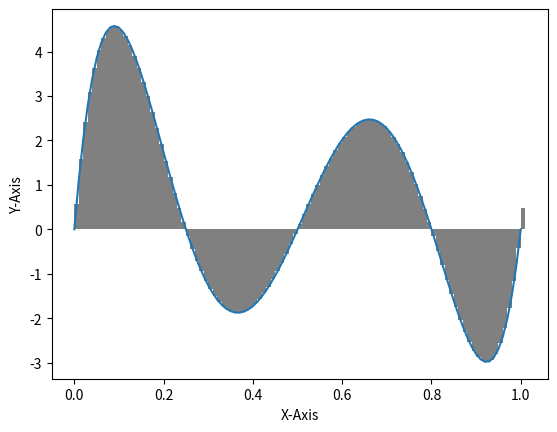

This chart was generated by the following Python code:
__author__ = 'David'
import math
import matplotlib.pyplot as plt
from matplotlib.patches import Rectangle


def float_range(start, stop, step, inclusive_list=False, include_end=False):
    i = start
    if not inclusive_list:
        stop -= step
    while i < stop:
        yield i
        i += step
    if include_end:
        yield stop


def definite_integral(f, a, b, steps, method):
    area = 0.0
    step = (b - a) / steps
    for x in float_range(a, b, step):
        area += method(f, x, step)
    return area


def rect_estimate(f, x, step):
    return f(x + step / 2) * step


def trap_estimate(f, x, step):
    return (f(x) + f(x + step)) * step / 2


def quad_estimate(f, x, step):
    return (step / 6) * (f(x) + 4 * f(x + step / 2) + f(x + step))


def polynomial(x):
    return 1200 * x ** 5 - 3060 * x ** 4 + 2730 * x ** 3 - 990 * x ** 2 + 120 * x


def trig(x):
    return math.sin(x)


print("Actual: ", 0.5)
print("Rectangular: ", definite_integral(polynomial, 0.0, 1.0, 10, rect_estimate))
print("Trapezoidal: ", definite_integral(polynomial, 0.0, 1.0, 10, trap_estimate))
print("Quadratic: ", definite_integral(polynomial, 0.0, 1.0, 10, quad_estimate))

print("Actual: ", 2)
print("Rectangular: ", definite_integral(trig, 0.0, math.pi, 20, rect_estimate))
print("Trapezoidal: ", definite_integral(trig, 0.0, math.pi, 20, trap_estimate))
print("Quadratic: ", definite_integral(trig, 0.0, math.pi, 20, quad_estimate))

step = 0.01
a = 0.0
b = 1.0

xlist = []
ylist = []
for x in float_range(a, b, step, True, True):
    xlist.append(x)
    ylist.append(polynomial(x))
plt.plot(xlist, ylist)

axis = plt.gca()
for x in float_range(a, b, step, True, True):
    axis.add_patch(Rectangle((x, 0), step, polynomial(x + step / 2), facecolor="grey"))

plt.xlabel("X-Axis")
plt.ylabel("Y-Axis")
plt.show()